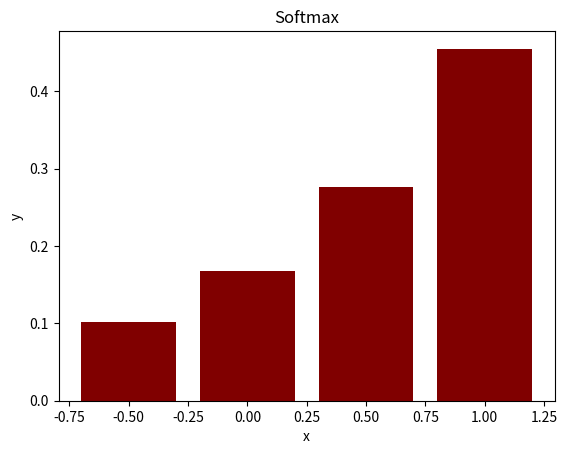

Reproduce this figure in Python.
import matplotlib.pyplot as plt
import numpy as np
import math


def softmax(x):
    e_x = np.exp(x - np.max(x))
    return e_x / e_x.sum(axis=0)


def figure():
    scores = [0, 1.0, -0.5, 0.5]
    s = softmax(scores)
    plt.title('Softmax')
    plt.xlabel("x")
    plt.ylabel("y")
    plt.bar(scores, s, color='maroon', width=0.4)
    plt.show()


def writeToFileFuncSoftmax():
    print('Softmax')
    scores = [0, 1.0, -0.5, 0.5]
    with open('D:\Політех\ІІ курс\Методи штучного інтелекту\Lab\Lab 1\Readme.txt', 'w') as f1:
        t = softmax(scores)
        print("x= ", scores, "t\ny=", t, file=f1)
        print("x=", scores, "\ny=", t)


figure()
writeToFileFuncSoftmax()
